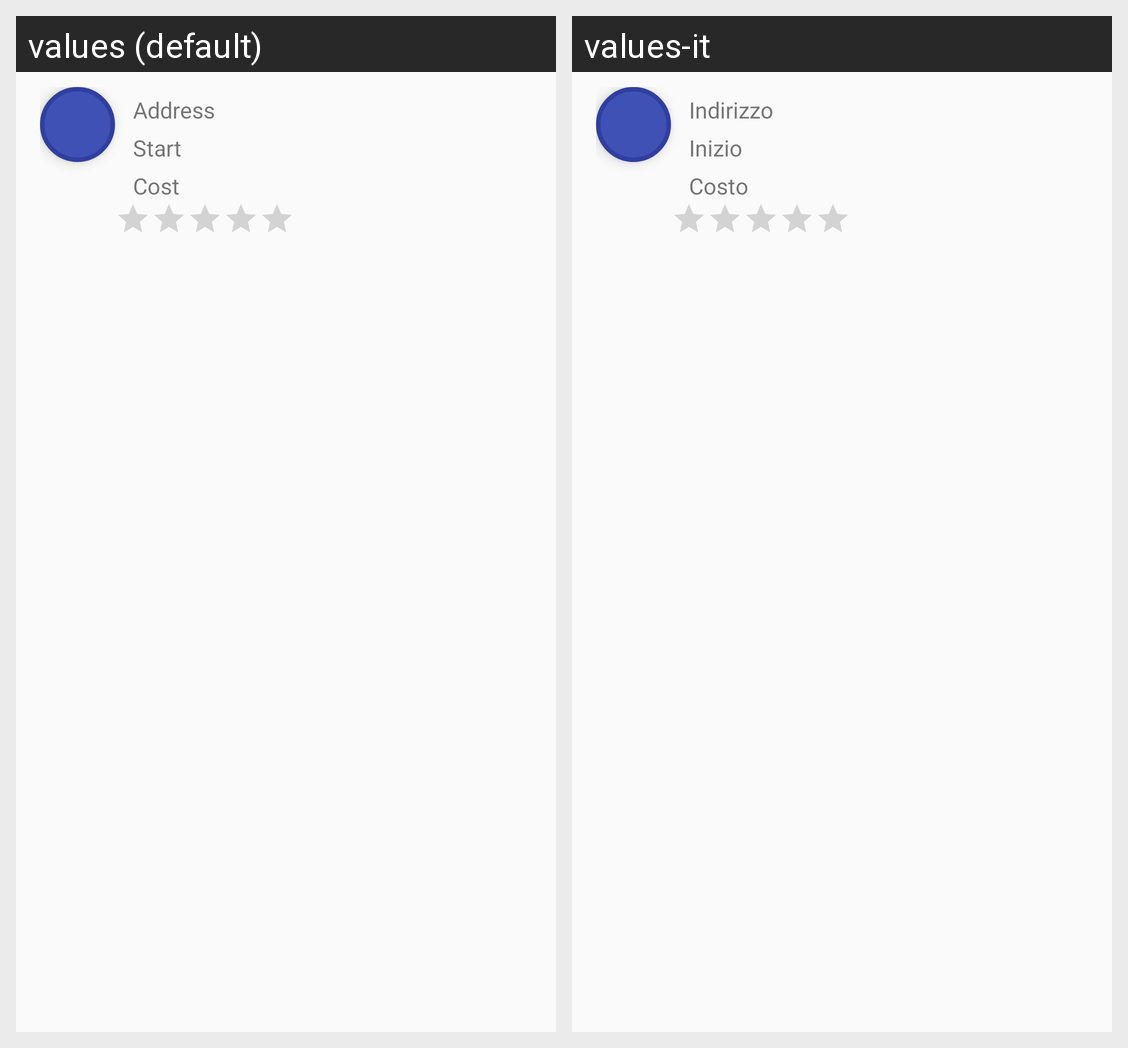

The Android screen above is rendered under two locales of the same app. Produce the string resources it draws, with the default and per-locale values.
Android screen res/layout/fragment_user_post_row.xml rendered under 2 locales, left to right: values (default), values-it. Device: Nexus 5 (rendered at 1080×1920; each locale shown at half size, 540×960, under a caption strip naming it); theme AppTheme.
Strings drawn on this screen, with the default value and each locale's value (text and hints the layout hard-codes, and strings that could not be matched under every locale, appear in the picture but are not listed):

address
  values: Address
  values-it: Indirizzo

start
  values: Start
  values-it: Inizio

cost
  values: Cost
  values-it: Costo
